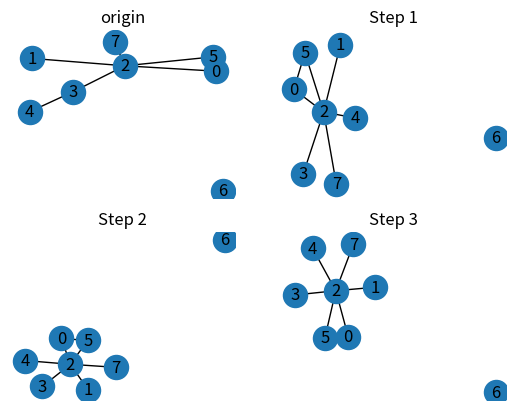

Source code (Python):
import numpy as np
import matplotlib.pyplot as plt
import networkx as nx

steps = 3
num_agents = 8

def interact(G):
    for node in G.nodes:
        # 找到度最大的节点
        degrees = dict(G.degree())
        max_degree_node = max(degrees, key=degrees.get)
        if max_degree_node not in G.neighbors(node) and max_degree_node != node:
            G.add_edge(max_degree_node, node)
            # 找到度最小的邻居
            neighbors = list(G.neighbors(node))
            neighbor_degrees = {node: G.degree(node) for node in neighbors}
            min_degree_neighbor = min(neighbor_degrees, key=neighbor_degrees.get)
            G.remove_edge(min_degree_neighbor, node)
if __name__ == '__main__':
    # 生成一个随机无向图
    G = nx.Graph()
    for i in range(num_agents):
        G.add_node(i)

    # 随机生成初始连接
    initial_edges = np.random.choice(num_agents, (num_agents, 2), replace=True)
    for edge in initial_edges:
        if edge[0] != edge[1]:
            G.add_edge(edge[0], edge[1])

    plt.figure()
    plt.subplot(2, 2, 1)
    nx.draw(G, with_labels=True)
    plt.title("origin")
    for i in range(steps):
        interact(G)
        plt.subplot(2, 2, i + 2)
        nx.draw(G, with_labels=True)
        plt.title(f'Step {i + 1}')
    plt.show()
